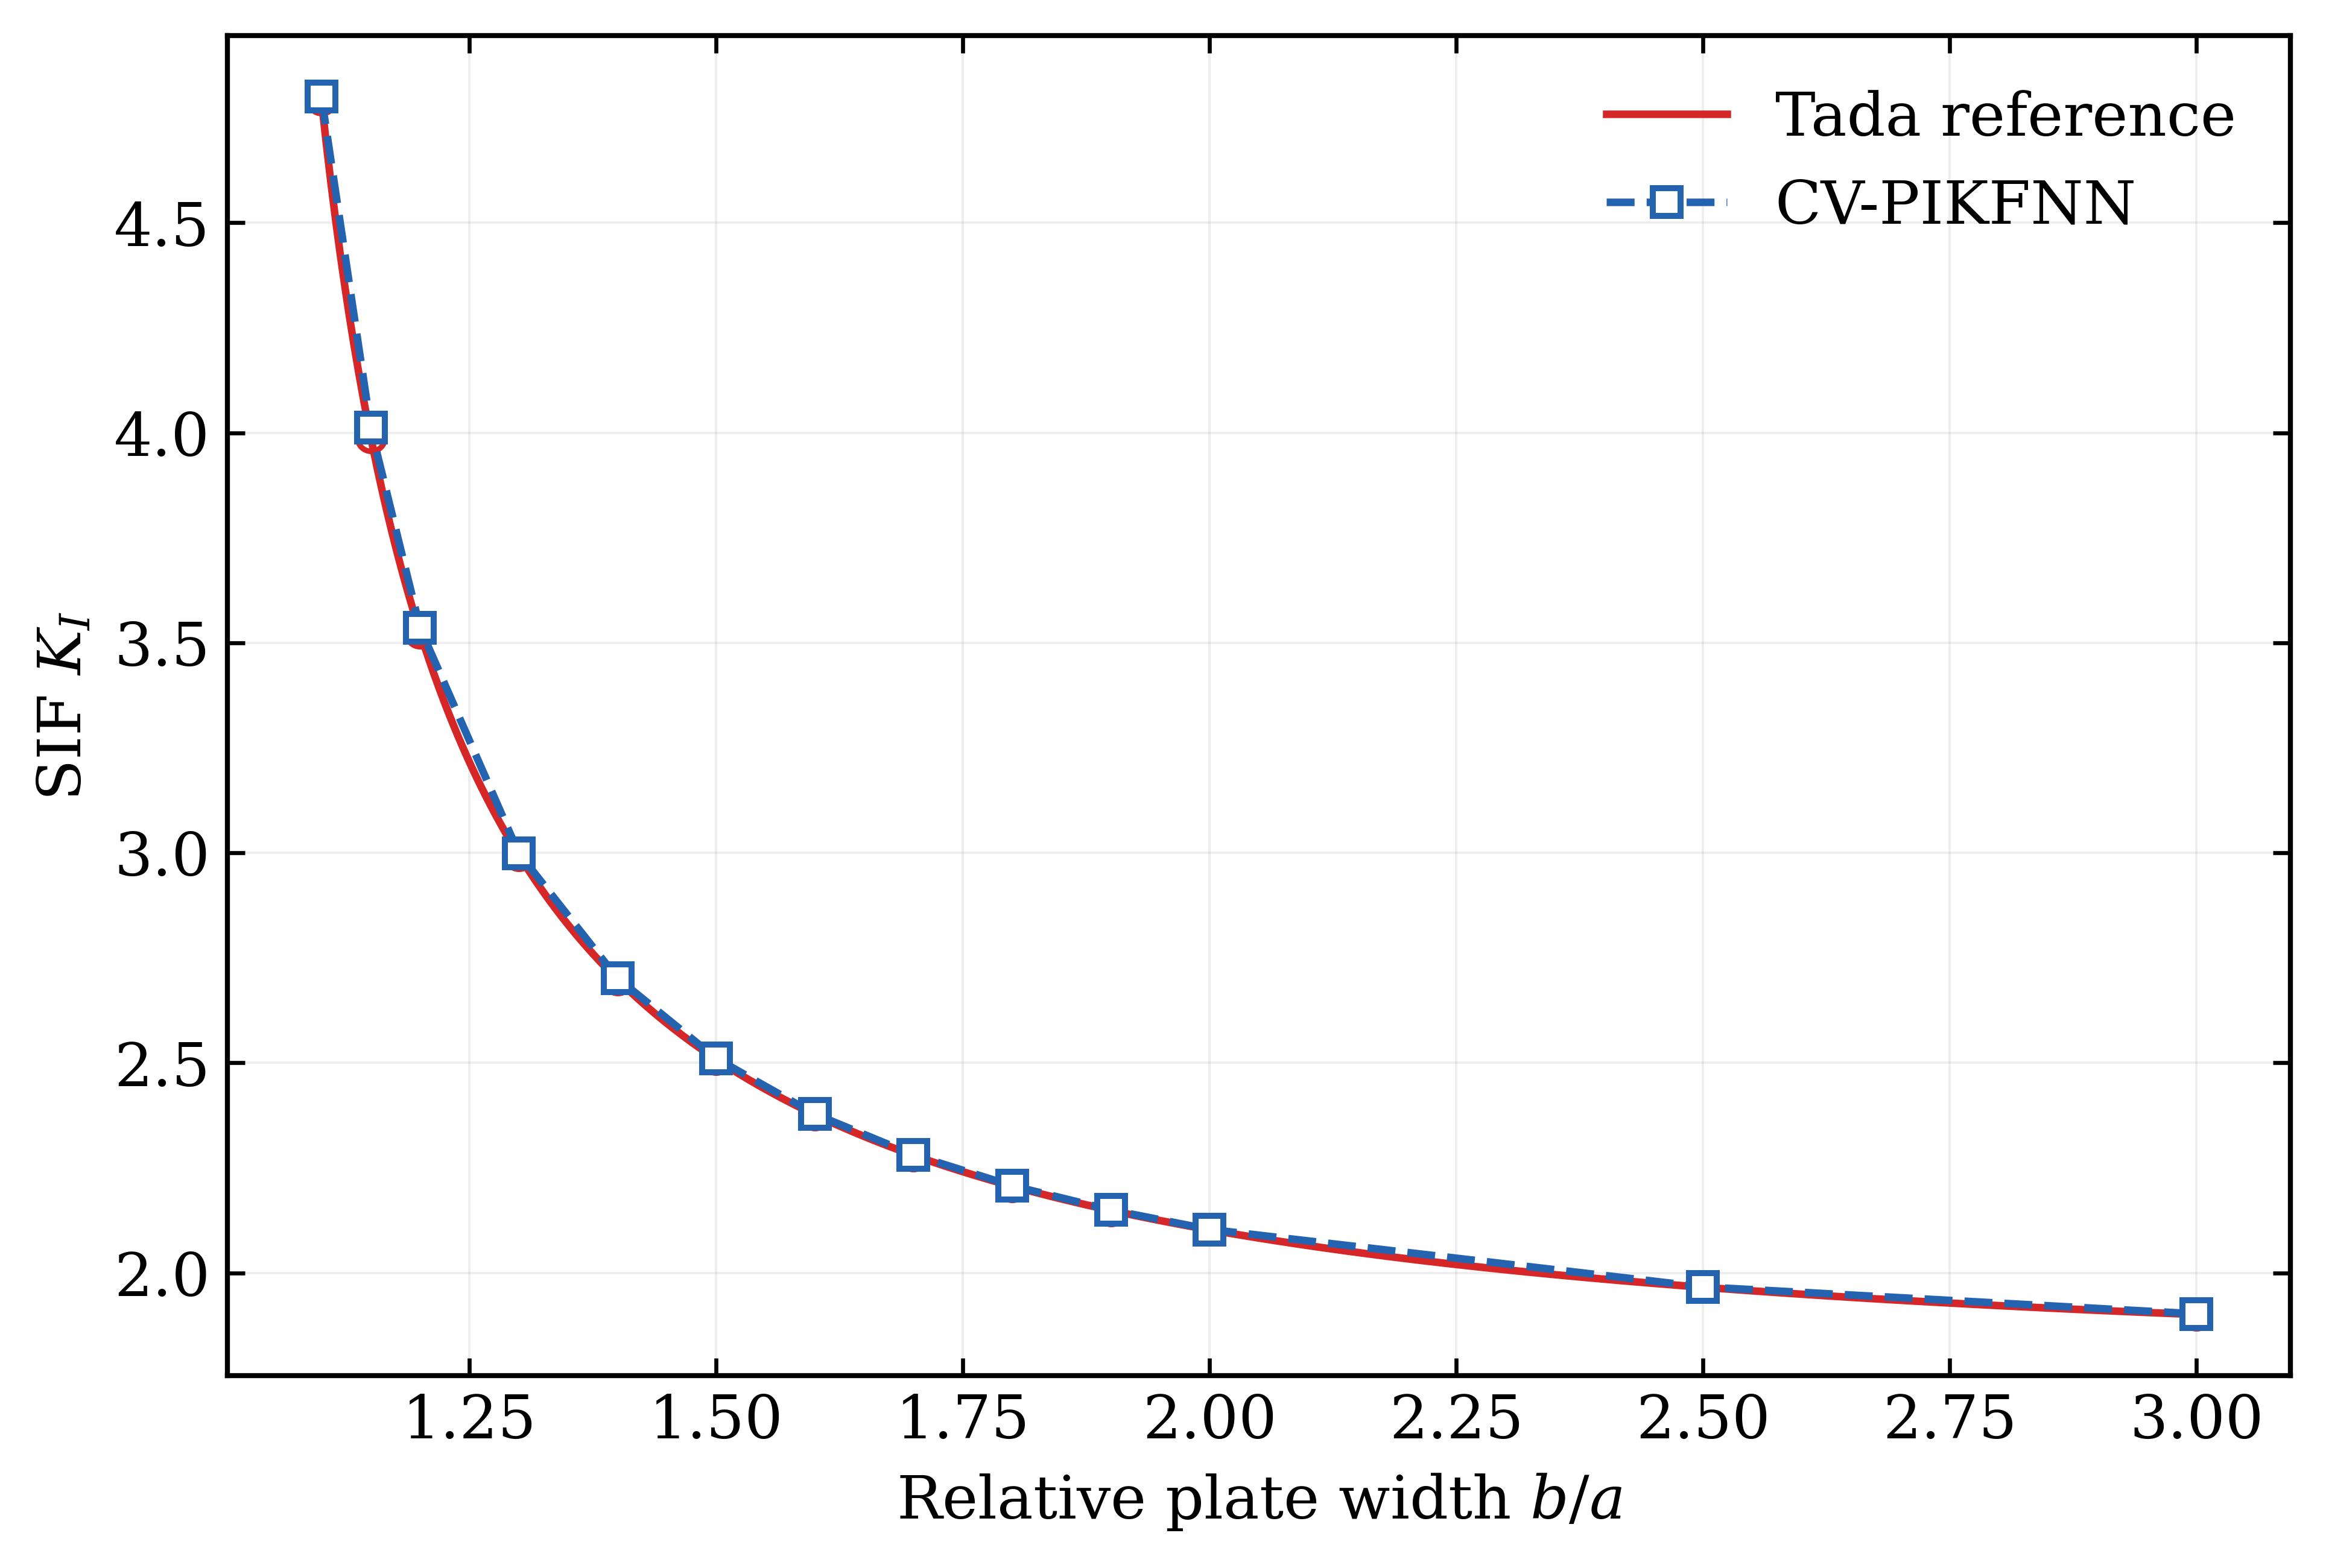

Values plotted in this chart, from the file beside it:
ba, a, b, h, h_over_b, KI_pred, KI_ref, KI_ls, KI_normalized, rel_err, rel_err_ls, loss, elapsed_seconds, source_count, unknown_count, svd_rank, best_origin, margin_x, margin_y
1.1, 1.0, 1.1, 6.0, 5.455, 4.8, 4.794, 4.796, 2.708, 0.001363, 0.0004215, 0.0002657, 112.9, 252, 507, 507, L-BFGS 50, 0.152, 0.04988
1.15, 1.0, 1.15, 6.0, 5.217, 4.012, 3.99, 4.012, 2.264, 0.005586, 0.005473, 2.239107552578659e-05, 83.5, 252, 507, 507, L-BFGS 50, 0.1517, 0.04986
1.2, 1.0, 1.2, 6.0, 5.0, 3.535, 3.524, 3.536, 1.995, 0.003148, 0.003249, 2.181987674579439e-06, 107.6, 252, 507, 507, L-BFGS 50, 0.1547, 0.04953
1.3, 1.0, 1.3, 6.0, 4.615, 2.999, 2.995, 2.999, 1.692, 0.001407, 0.001406, 8.255545323805792e-08, 93.4, 252, 507, 507, L-BFGS 50, 0.152, 0.04985
1.4, 1.0, 1.4, 6.0, 4.286, 2.702, 2.699, 2.702, 1.524, 0.001135, 0.001125, 1.1831135149120996e-08, 55.12, 252, 507, 507, L-BFGS 50, 0.1552, 0.05085
1.5, 1.0, 1.5, 6.0, 4.0, 2.51, 2.508, 2.511, 1.416, 0.0007985, 0.0008228, 1.2685936308252344e-09, 54.61, 252, 507, 507, L-BFGS 50, 0.161, 0.04935
1.6, 1.0, 1.6, 6.0, 3.75, 2.378, 2.377, 2.378, 1.342, 0.0006422, 0.0006654, 4.039110807201121e-10, 54.56, 252, 507, 507, L-BFGS 50, 0.1546, 0.04776
1.7, 1.0, 1.7, 6.0, 3.529, 2.281, 2.28, 2.281, 1.287, 0.0005512, 0.0005604, 1.2798761718925208e-10, 55.67, 252, 507, 507, L-BFGS 50, 0.1515, 0.04712
1.8, 1.0, 1.8, 6.0, 3.333, 2.207, 2.206, 2.207, 1.245, 0.0004611, 0.0004833, 4.281347408143577e-11, 57.01, 252, 507, 507, L-BFGS 50, 0.1569, 0.05197
1.9, 1.0, 1.9, 6.0, 3.158, 2.15, 2.149, 2.15, 1.213, 0.0004337, 0.0004352, 2.9401864350636285e-11, 55.67, 252, 507, 507, L-BFGS 50, 0.153, 0.04956
2.0, 1.0, 2.0, 6.0, 3.0, 2.103, 2.103, 2.103, 1.187, 0.0004101, 0.0004104, 2.455601776687396e-11, 27.53, 252, 507, 507, L-BFGS 1, 0.1533, 0.04981
2.5, 1.0, 2.5, 6.0, 2.4, 1.966, 1.966, 1.966, 1.109, 0.0003768, 0.0003757, 1.930521943882957e-11, 27.93, 252, 507, 507, L-BFGS 1, 0.1499, 0.04931
3.0, 1.0, 3.0, 6.0, 2.0, 1.902, 1.901, 1.902, 1.073, 0.0008829, 0.0008816, 1.823876416514928e-11, 26.9, 252, 507, 507, Adam 480, 0.1408, 0.04708
